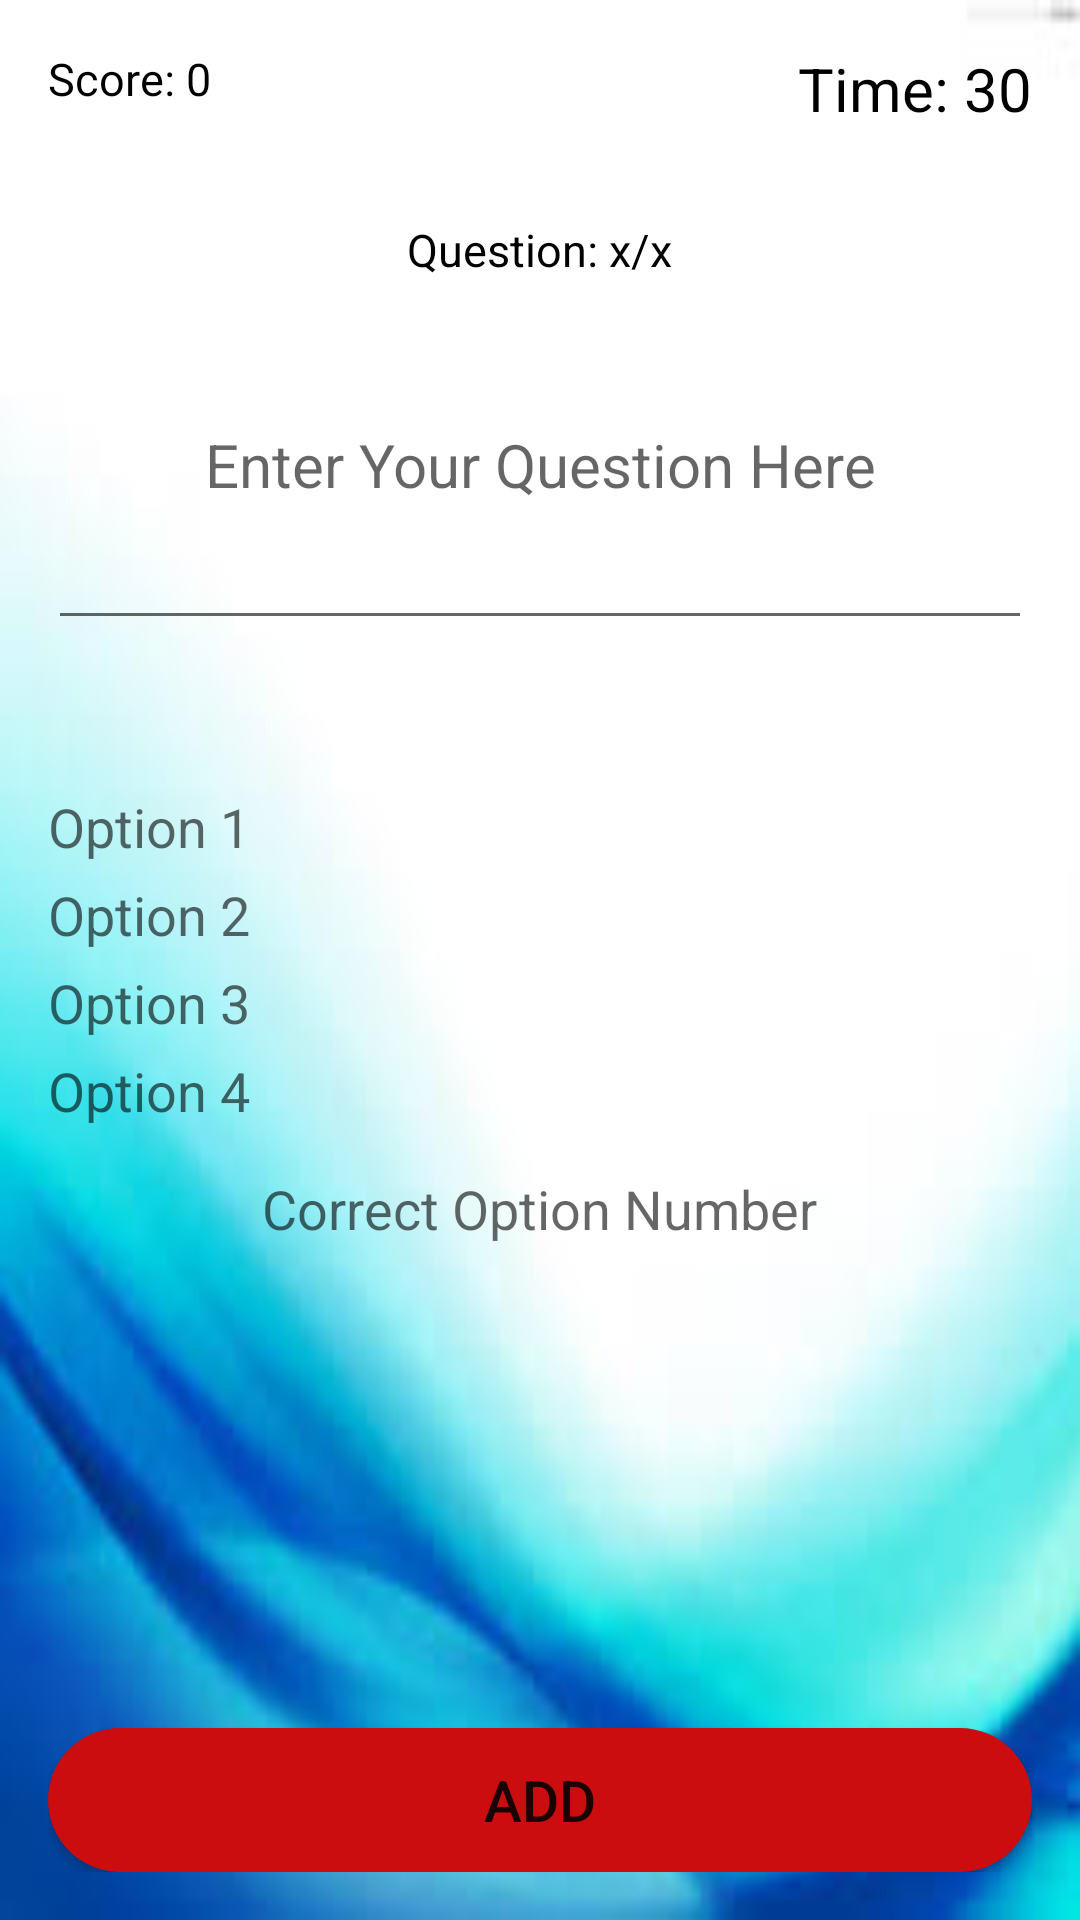

This screen was rendered from an Android layout file. Write that file and the resources it references.
<!-- AndroidManifest.xml: application theme AppTheme -->
<!-- res/layout/addquestion_activity.xml -->
<?xml version="1.0" encoding="utf-8"?>
<LinearLayout xmlns:android="http://schemas.android.com/apk/res/android"
    android:layout_width="match_parent"
    android:orientation="vertical"
    android:layout_height="match_parent"
    android:padding="16dp"
    android:background="@drawable/images">

    <RelativeLayout
        android:layout_width="match_parent"
        android:layout_height="wrap_content">
        <TextView
            android:id="@+id/text_view_score"
            android:layout_width="wrap_content"
            android:layout_height="wrap_content"
            android:text="Score: 0"
            android:textSize="15sp"
            android:textColor="@android:color/black" />
        <TextView
            android:id="@+id/text_view_countdown"
            android:layout_width="wrap_content"
            android:layout_height="wrap_content"
            android:layout_alignParentRight="true"
            android:text="Time: 30"
            android:drawableLeft="@drawable/ic_access_time_black_24dp"
            android:textColor="@android:color/black"
            android:textSize="20sp" />
    </RelativeLayout>

    <TextView
        android:layout_marginTop="30dp"
        android:id="@+id/text_view_question_count"
        android:layout_width="wrap_content"
        android:layout_height="wrap_content"
        android:layout_below="@id/text_view_score"
        android:text="Question: x/x"
        android:layout_gravity="center"
        android:textSize="15sp"
        android:textColor="@android:color/black" />
    <android.support.v7.widget.AppCompatEditText
        android:id="@+id/edit_question"
        android:layout_width="match_parent"
        android:layout_height="120dp"
        android:layout_above="@id/radio_group"
        android:layout_centerInParent="true"
        android:hint="Enter Your Question Here"
        android:maxLines="5"
        android:scrollbars="vertical"
        android:inputType="textMultiLine"
        android:textAlignment="center"
        android:textColor="@android:color/black"
        android:textSize="20sp"
        android:focusable="true"/>

    <LinearLayout
        android:orientation="vertical"
        android:layout_width="match_parent"
        android:layout_height="wrap_content"
        android:layout_below="@id/text_view_question"
        android:layout_marginTop="50dp">

        <android.support.v7.widget.AppCompatEditText
            android:drawablePadding="10dp"
            android:focusable="true"
            android:background="@android:color/transparent"
            android:id="@+id/edit_button1"
            android:layout_width="wrap_content"
            android:layout_height="wrap_content"
            android:hint="Option 1"
            android:textSize="18sp" />

        <android.support.v7.widget.AppCompatEditText
            android:drawablePadding="10dp"
            android:focusable="true"
            android:background="@android:color/transparent"
            android:id="@+id/edit_button2"
            android:layout_width="wrap_content"
            android:layout_height="wrap_content"
            android:hint="Option 2"
            android:layout_marginTop="5dp"
            android:textSize="18sp" />

        <android.support.v7.widget.AppCompatEditText
            android:drawablePadding="10dp"
            android:background="@android:color/transparent"
            android:id="@+id/edit_button3"
            android:focusable="true"
            android:layout_width="wrap_content"
            android:layout_height="wrap_content"
            android:layout_marginTop="5dp"
            android:hint="Option 3"
            android:textSize="18sp" />

        <android.support.v7.widget.AppCompatEditText
            android:drawablePadding="10dp"
            android:layout_marginTop="5dp"
            android:focusable="true"
            android:background="@android:color/transparent"
            android:id="@+id/edit_button4"
            android:layout_width="wrap_content"
            android:layout_height="wrap_content"
            android:hint="Option 4"
            android:textSize="18sp" />
    </LinearLayout>

    <android.support.v7.widget.AppCompatEditText
        android:layout_marginTop="15dp"
        android:layout_gravity="center"
        android:drawableLeft="@drawable/ic_question_answer_black_24dp"
        android:background="@android:color/transparent"
        android:id="@+id/edit_answer"
        android:focusable="true"
        android:layout_width="wrap_content"
        android:layout_height="wrap_content"
        android:hint="Correct Option Number"
        android:inputType="number"
        android:maxLength="1"
        android:textSize="18sp" />

    <RelativeLayout
        android:layout_marginTop="10dp"
        android:layout_width="match_parent"
        android:layout_height="match_parent">

        <Button
            android:layout_alignParentBottom="true"
            android:layout_weight="1"
            android:id="@+id/button_add"
            android:layout_width="match_parent"
            android:layout_height="wrap_content"
            android:layout_gravity="center"
            android:text="ADD"
            android:background="@drawable/custom_button"
            android:textSize="19sp" />
    </RelativeLayout>


</LinearLayout>
<!-- resources referenced by this layout -->
<resources>
  <!-- drawable custom_button (drawable) -->
  <?xml version="1.0" encoding="utf-8"?>
  <selector xmlns:android="http://schemas.android.com/apk/res/android">
  
      <item
          android:state_pressed="false">
     <shape
         android:shape="rectangle">
          <corners
              android:bottomLeftRadius="70dp"
              android:radius="70dp"
              android:topRightRadius="70dp"
              android:topLeftRadius="70dp"
              android:bottomRightRadius="70dp"/>
        <size
             android:height="30dp"/>
         <solid
             android:color="#cc0d10"/>
     </shape>
      </item>
      <item>
          <shape
              android:shape="rectangle">
              <corners
                  android:bottomLeftRadius="70dp"
                  android:radius="70dp"
                  android:topRightRadius="70dp"
                  android:topLeftRadius="70dp"
                  android:bottomRightRadius="70dp"/>
              <size
                  android:height="30dp"/>
              <solid
                  android:color="#cc0d10"/>
          </shape>
      </item>
  </selector>
  <!-- drawable images: jpg bitmap (drawable, 4220 bytes) -->
  <style name="AppTheme" parent="Theme.AppCompat.Light.NoActionBar">
          
          <item name="colorPrimary">@color/colorPrimary</item>
          <item name="colorPrimaryDark">@color/colorPrimaryDark</item>
          <item name="colorAccent">@color/colorAccent</item>
      </style>
  <color name="colorPrimary">#3F51B5</color>
  <color name="colorPrimaryDark">#303F9F</color>
  <color name="colorAccent">#FF4081</color>
</resources>
